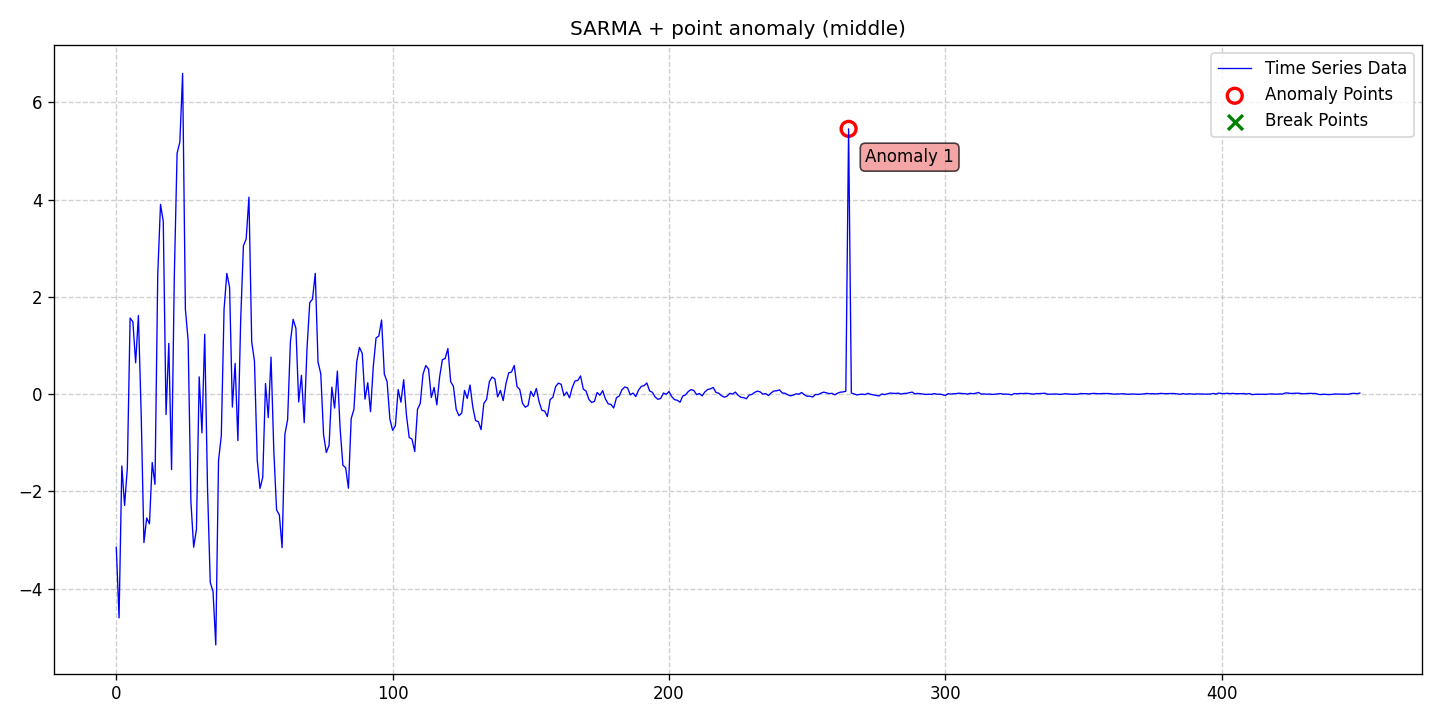

The table this chart was drawn from, first rows:
date, data, stationary, det_lin_up, det_lin_down, det_quad, det_cubic, det_exp, det_damped, stoc_trend, volatility, single_seas, multiple_seas, point_anom_single, point_anom_multi, collect_anom, context_anom, mean_shift, var_shift, trend_shift, point_anom_count, point_anom_location, point_anom_point, collect_anom_count
2020-01-01, -3.152, 0, 0, 0, 0, 0, 0, 0, 0, 0, 1, 0, 1, 0, 0, 0, 0, 0, 0, 1, middle, [265], 0
2020-01-02, -4.599, 0, 0, 0, 0, 0, 0, 0, 0, 0, 1, 0, 1, 0, 0, 0, 0, 0, 0, 1, middle, [265], 0
2020-01-03, -1.477, 0, 0, 0, 0, 0, 0, 0, 0, 0, 1, 0, 1, 0, 0, 0, 0, 0, 0, 1, middle, [265], 0
2020-01-04, -2.289, 0, 0, 0, 0, 0, 0, 0, 0, 0, 1, 0, 1, 0, 0, 0, 0, 0, 0, 1, middle, [265], 0
2020-01-05, -1.516, 0, 0, 0, 0, 0, 0, 0, 0, 0, 1, 0, 1, 0, 0, 0, 0, 0, 0, 1, middle, [265], 0
2020-01-06, 1.563, 0, 0, 0, 0, 0, 0, 0, 0, 0, 1, 0, 1, 0, 0, 0, 0, 0, 0, 1, middle, [265], 0
2020-01-07, 1.489, 0, 0, 0, 0, 0, 0, 0, 0, 0, 1, 0, 1, 0, 0, 0, 0, 0, 0, 1, middle, [265], 0
2020-01-08, 0.6431, 0, 0, 0, 0, 0, 0, 0, 0, 0, 1, 0, 1, 0, 0, 0, 0, 0, 0, 1, middle, [265], 0
2020-01-09, 1.618, 0, 0, 0, 0, 0, 0, 0, 0, 0, 1, 0, 1, 0, 0, 0, 0, 0, 0, 1, middle, [265], 0
2020-01-10, -0.392, 0, 0, 0, 0, 0, 0, 0, 0, 0, 1, 0, 1, 0, 0, 0, 0, 0, 0, 1, middle, [265], 0
2020-01-11, -3.052, 0, 0, 0, 0, 0, 0, 0, 0, 0, 1, 0, 1, 0, 0, 0, 0, 0, 0, 1, middle, [265], 0
2020-01-12, -2.546, 0, 0, 0, 0, 0, 0, 0, 0, 0, 1, 0, 1, 0, 0, 0, 0, 0, 0, 1, middle, [265], 0
2020-01-13, -2.666, 0, 0, 0, 0, 0, 0, 0, 0, 0, 1, 0, 1, 0, 0, 0, 0, 0, 0, 1, middle, [265], 0
2020-01-14, -1.407, 0, 0, 0, 0, 0, 0, 0, 0, 0, 1, 0, 1, 0, 0, 0, 0, 0, 0, 1, middle, [265], 0
2020-01-15, -1.857, 0, 0, 0, 0, 0, 0, 0, 0, 0, 1, 0, 1, 0, 0, 0, 0, 0, 0, 1, middle, [265], 0
2020-01-16, 2.456, 0, 0, 0, 0, 0, 0, 0, 0, 0, 1, 0, 1, 0, 0, 0, 0, 0, 0, 1, middle, [265], 0
2020-01-17, 3.9, 0, 0, 0, 0, 0, 0, 0, 0, 0, 1, 0, 1, 0, 0, 0, 0, 0, 0, 1, middle, [265], 0
2020-01-18, 3.553, 0, 0, 0, 0, 0, 0, 0, 0, 0, 1, 0, 1, 0, 0, 0, 0, 0, 0, 1, middle, [265], 0
2020-01-19, -0.4209, 0, 0, 0, 0, 0, 0, 0, 0, 0, 1, 0, 1, 0, 0, 0, 0, 0, 0, 1, middle, [265], 0
2020-01-20, 1.042, 0, 0, 0, 0, 0, 0, 0, 0, 0, 1, 0, 1, 0, 0, 0, 0, 0, 0, 1, middle, [265], 0
2020-01-21, -1.551, 0, 0, 0, 0, 0, 0, 0, 0, 0, 1, 0, 1, 0, 0, 0, 0, 0, 0, 1, middle, [265], 0
2020-01-22, 2.44, 0, 0, 0, 0, 0, 0, 0, 0, 0, 1, 0, 1, 0, 0, 0, 0, 0, 0, 1, middle, [265], 0
2020-01-23, 4.952, 0, 0, 0, 0, 0, 0, 0, 0, 0, 1, 0, 1, 0, 0, 0, 0, 0, 0, 1, middle, [265], 0
2020-01-24, 5.183, 0, 0, 0, 0, 0, 0, 0, 0, 0, 1, 0, 1, 0, 0, 0, 0, 0, 0, 1, middle, [265], 0
2020-01-25, 6.594, 0, 0, 0, 0, 0, 0, 0, 0, 0, 1, 0, 1, 0, 0, 0, 0, 0, 0, 1, middle, [265], 0
2020-01-26, 1.752, 0, 0, 0, 0, 0, 0, 0, 0, 0, 1, 0, 1, 0, 0, 0, 0, 0, 0, 1, middle, [265], 0
2020-01-27, 1.097, 0, 0, 0, 0, 0, 0, 0, 0, 0, 1, 0, 1, 0, 0, 0, 0, 0, 0, 1, middle, [265], 0
2020-01-28, -2.211, 0, 0, 0, 0, 0, 0, 0, 0, 0, 1, 0, 1, 0, 0, 0, 0, 0, 0, 1, middle, [265], 0
2020-01-29, -3.147, 0, 0, 0, 0, 0, 0, 0, 0, 0, 1, 0, 1, 0, 0, 0, 0, 0, 0, 1, middle, [265], 0
2020-01-30, -2.784, 0, 0, 0, 0, 0, 0, 0, 0, 0, 1, 0, 1, 0, 0, 0, 0, 0, 0, 1, middle, [265], 0
2020-01-31, 0.355, 0, 0, 0, 0, 0, 0, 0, 0, 0, 1, 0, 1, 0, 0, 0, 0, 0, 0, 1, middle, [265], 0
2020-02-01, -0.7964, 0, 0, 0, 0, 0, 0, 0, 0, 0, 1, 0, 1, 0, 0, 0, 0, 0, 0, 1, middle, [265], 0
2020-02-02, 1.23, 0, 0, 0, 0, 0, 0, 0, 0, 0, 1, 0, 1, 0, 0, 0, 0, 0, 0, 1, middle, [265], 0
2020-02-03, -1.901, 0, 0, 0, 0, 0, 0, 0, 0, 0, 1, 0, 1, 0, 0, 0, 0, 0, 0, 1, middle, [265], 0
2020-02-04, -3.873, 0, 0, 0, 0, 0, 0, 0, 0, 0, 1, 0, 1, 0, 0, 0, 0, 0, 0, 1, middle, [265], 0
2020-02-05, -4.056, 0, 0, 0, 0, 0, 0, 0, 0, 0, 1, 0, 1, 0, 0, 0, 0, 0, 0, 1, middle, [265], 0
2020-02-06, -5.157, 0, 0, 0, 0, 0, 0, 0, 0, 0, 1, 0, 1, 0, 0, 0, 0, 0, 0, 1, middle, [265], 0
2020-02-07, -1.361, 0, 0, 0, 0, 0, 0, 0, 0, 0, 1, 0, 1, 0, 0, 0, 0, 0, 0, 1, middle, [265], 0
2020-02-08, -0.854, 0, 0, 0, 0, 0, 0, 0, 0, 0, 1, 0, 1, 0, 0, 0, 0, 0, 0, 1, middle, [265], 0
2020-02-09, 1.745, 0, 0, 0, 0, 0, 0, 0, 0, 0, 1, 0, 1, 0, 0, 0, 0, 0, 0, 1, middle, [265], 0
2020-02-10, 2.482, 0, 0, 0, 0, 0, 0, 0, 0, 0, 1, 0, 1, 0, 0, 0, 0, 0, 0, 1, middle, [265], 0
2020-02-11, 2.194, 0, 0, 0, 0, 0, 0, 0, 0, 0, 1, 0, 1, 0, 0, 0, 0, 0, 0, 1, middle, [265], 0
2020-02-12, -0.2662, 0, 0, 0, 0, 0, 0, 0, 0, 0, 1, 0, 1, 0, 0, 0, 0, 0, 0, 1, middle, [265], 0
2020-02-13, 0.6318, 0, 0, 0, 0, 0, 0, 0, 0, 0, 1, 0, 1, 0, 0, 0, 0, 0, 0, 1, middle, [265], 0
2020-02-14, -0.9549, 0, 0, 0, 0, 0, 0, 0, 0, 0, 1, 0, 1, 0, 0, 0, 0, 0, 0, 1, middle, [265], 0
2020-02-15, 1.5, 0, 0, 0, 0, 0, 0, 0, 0, 0, 1, 0, 1, 0, 0, 0, 0, 0, 0, 1, middle, [265], 0
2020-02-16, 3.05, 0, 0, 0, 0, 0, 0, 0, 0, 0, 1, 0, 1, 0, 0, 0, 0, 0, 0, 1, middle, [265], 0
2020-02-17, 3.189, 0, 0, 0, 0, 0, 0, 0, 0, 0, 1, 0, 1, 0, 0, 0, 0, 0, 0, 1, middle, [265], 0
2020-02-18, 4.048, 0, 0, 0, 0, 0, 0, 0, 0, 0, 1, 0, 1, 0, 0, 0, 0, 0, 0, 1, middle, [265], 0
2020-02-19, 1.076, 0, 0, 0, 0, 0, 0, 0, 0, 0, 1, 0, 1, 0, 0, 0, 0, 0, 0, 1, middle, [265], 0
2020-02-20, 0.6795, 0, 0, 0, 0, 0, 0, 0, 0, 0, 1, 0, 1, 0, 0, 0, 0, 0, 0, 1, middle, [265], 0
2020-02-21, -1.356, 0, 0, 0, 0, 0, 0, 0, 0, 0, 1, 0, 1, 0, 0, 0, 0, 0, 0, 1, middle, [265], 0
2020-02-22, -1.939, 0, 0, 0, 0, 0, 0, 0, 0, 0, 1, 0, 1, 0, 0, 0, 0, 0, 0, 1, middle, [265], 0
2020-02-23, -1.71, 0, 0, 0, 0, 0, 0, 0, 0, 0, 1, 0, 1, 0, 0, 0, 0, 0, 0, 1, middle, [265], 0
2020-02-24, 0.2186, 0, 0, 0, 0, 0, 0, 0, 0, 0, 1, 0, 1, 0, 0, 0, 0, 0, 0, 1, middle, [265], 0
2020-02-25, -0.483, 0, 0, 0, 0, 0, 0, 0, 0, 0, 1, 0, 1, 0, 0, 0, 0, 0, 0, 1, middle, [265], 0
2020-02-26, 0.7614, 0, 0, 0, 0, 0, 0, 0, 0, 0, 1, 0, 1, 0, 0, 0, 0, 0, 0, 1, middle, [265], 0
2020-02-27, -1.164, 0, 0, 0, 0, 0, 0, 0, 0, 0, 1, 0, 1, 0, 0, 0, 0, 0, 0, 1, middle, [265], 0
2020-02-28, -2.379, 0, 0, 0, 0, 0, 0, 0, 0, 0, 1, 0, 1, 0, 0, 0, 0, 0, 0, 1, middle, [265], 0
2020-02-29, -2.483, 0, 0, 0, 0, 0, 0, 0, 0, 0, 1, 0, 1, 0, 0, 0, 0, 0, 0, 1, middle, [265], 0
... 391 more rows
